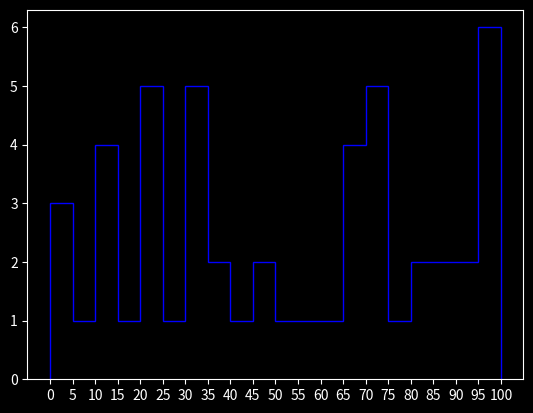

The matplotlib source for this figure:
import numpy as np
import pandas as pd
import matplotlib.pyplot as plt

plt.style.use('dark_background')

marks = np.random.randint(0,100,(50))
bins = np.arange(0,101,5)
plt.hist(marks, bins= bins, color = 'blue', orientation='vertical', histtype='step') # Default orientation is vertical you can change it to horizontal
plt.xticks(bins)
plt.show()
